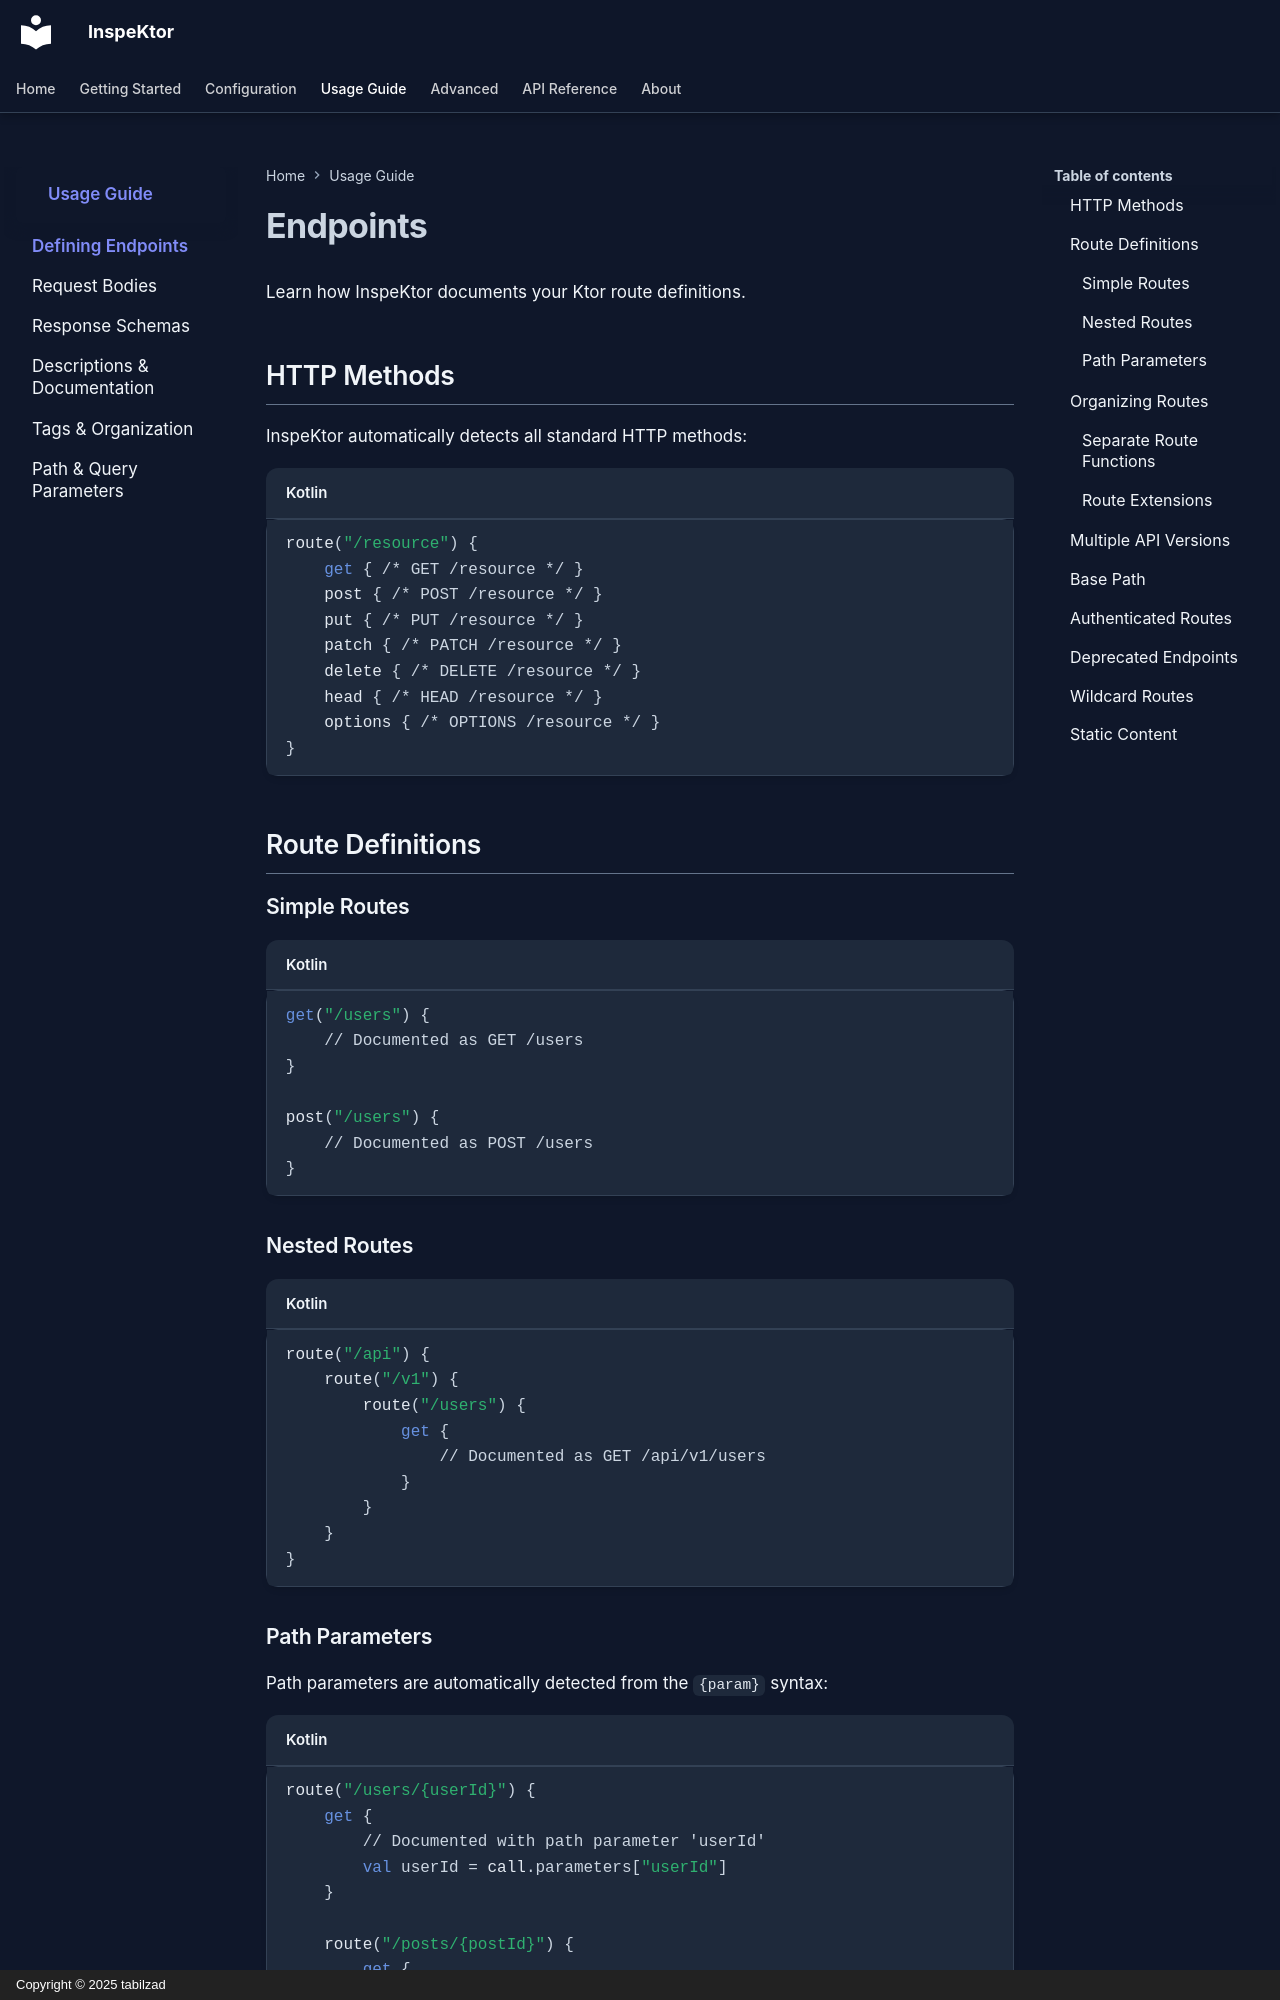

repository: tabilzad/inspektor · page: usage/endpoints/index.html · generator: mkdocs · copyright: Copyright © 2025 tabilzad

# Endpoints

Learn how InspeKtor documents your Ktor route definitions.

## HTTP Methods

InspeKtor automatically detects all standard HTTP methods:

```kotlin
route("/resource") {
    get { /* GET /resource */ }
    post { /* POST /resource */ }
    put { /* PUT /resource */ }
    patch { /* PATCH /resource */ }
    delete { /* DELETE /resource */ }
    head { /* HEAD /resource */ }
    options { /* OPTIONS /resource */ }
}
```

## Route Definitions

### Simple Routes

```kotlin
get("/users") {
    // Documented as GET /users
}

post("/users") {
    // Documented as POST /users
}
```

### Nested Routes

```kotlin
route("/api") {
    route("/v1") {
        route("/users") {
            get {
                // Documented as GET /api/v1/users
            }
        }
    }
}
```
